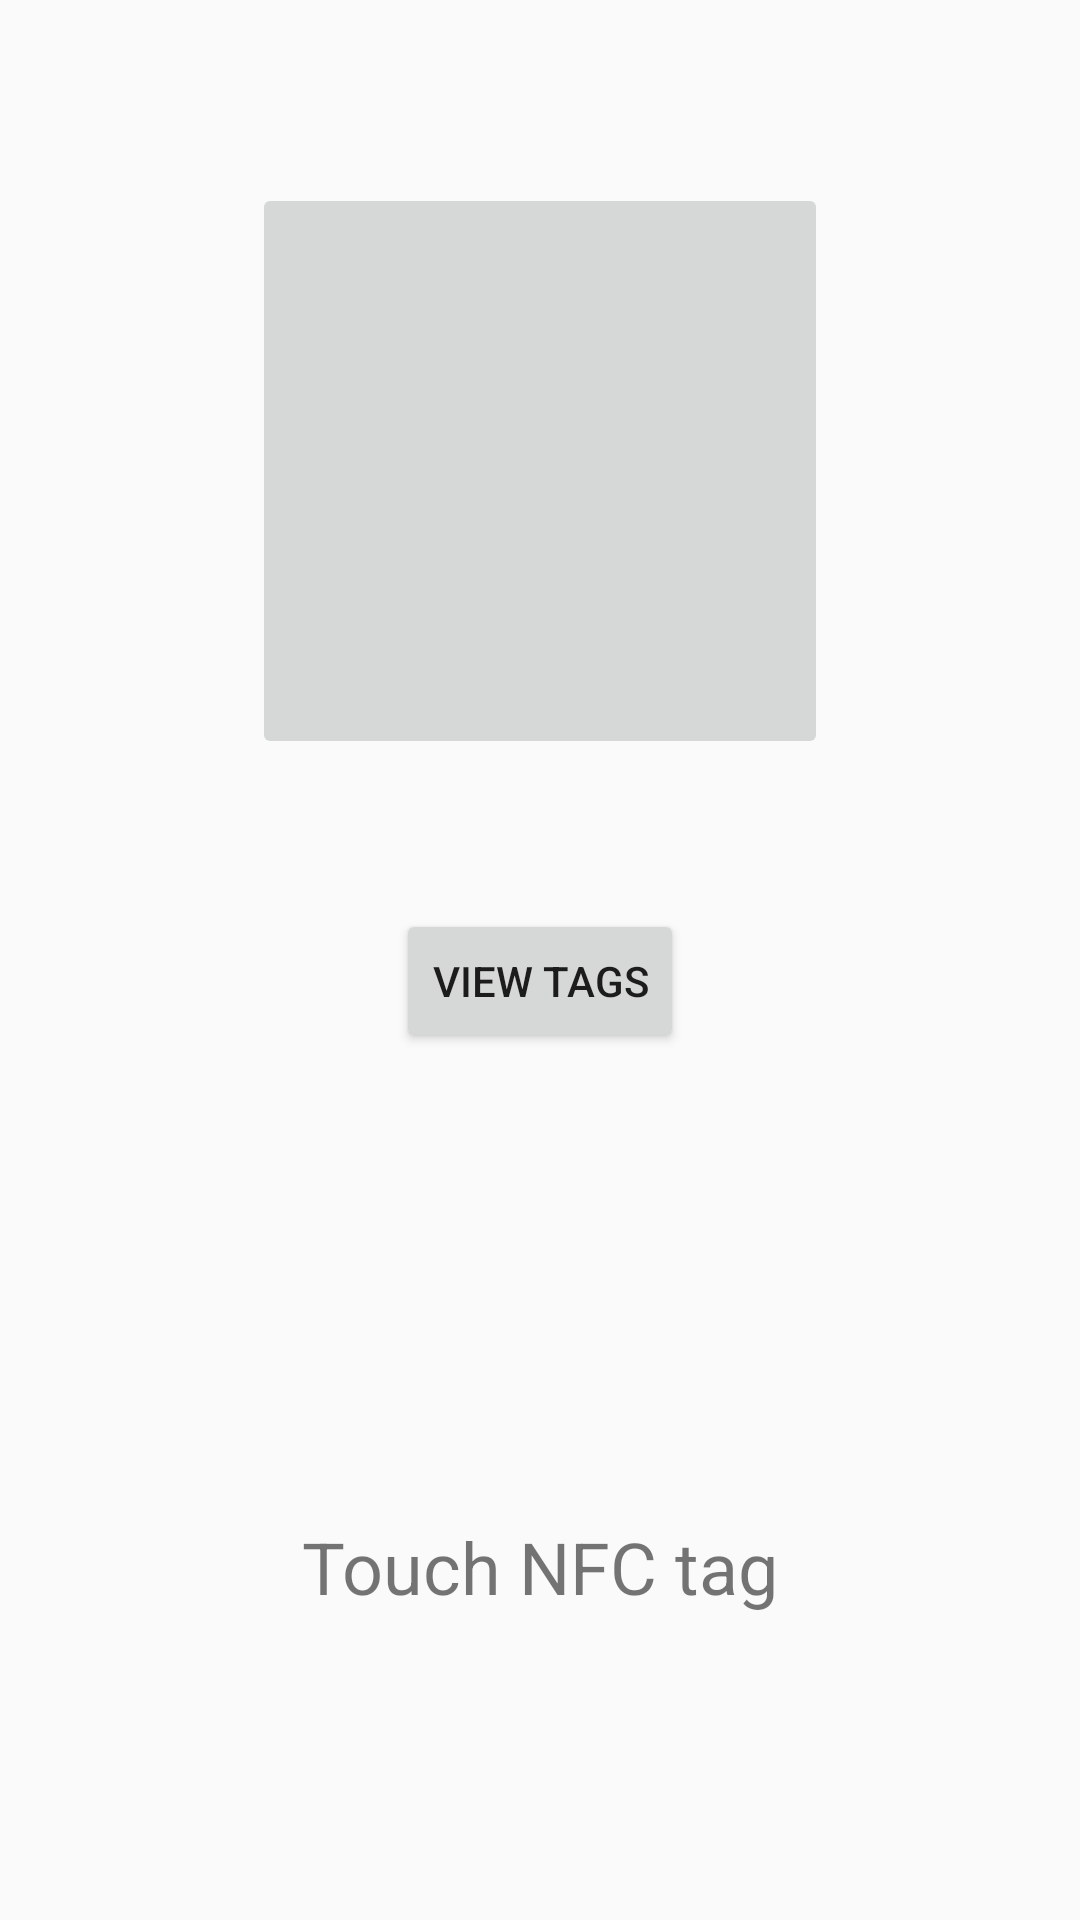

Here is an Android app screen rendered from its layout file. Give the layout XML and the strings, colors and styles it references.
<!-- AndroidManifest.xml: application theme AppTheme -->
<!-- res/layout/activity_user.xml -->
<?xml version="1.0" encoding="utf-8"?>
<android.widget.RelativeLayout xmlns:android="http://schemas.android.com/apk/res/android"
    xmlns:app="http://schemas.android.com/apk/res-auto"
    xmlns:tools="http://schemas.android.com/tools"
    android:id="@+id/lay_user"
    android:layout_width="match_parent"
    android:layout_height="match_parent"
    tools:context="com.tech.sparrow.gretel.UserActivity">

    <Button
        android:id="@+id/userMarks_btn"
        android:layout_width="wrap_content"
        android:layout_height="wrap_content"
        android:layout_below="@+id/imageButton"
        android:layout_centerHorizontal="true"
        android:layout_marginTop="50dp"
        android:onClick="showUserTags"
        android:text="View tags"
        tools:layout_editor_absoluteX="114dp"
        tools:layout_editor_absoluteY="299dp" />

    <ProgressBar
        android:id="@+id/scanningBar"
        style="?android:attr/progressBarStyle"
        android:layout_width="wrap_content"
        android:layout_height="wrap_content"
        android:layout_alignParentBottom="true"
        android:layout_centerHorizontal="true"
        android:layout_marginBottom="86dp"
        android:visibility="invisible"
        tools:layout_editor_absoluteX="156dp"
        tools:layout_editor_absoluteY="412dp" />

    <ImageButton
        android:id="@+id/imageButton"
        android:layout_width="@android:dimen/thumbnail_width"
        android:layout_height="@android:dimen/thumbnail_height"
        android:layout_alignParentTop="true"
        android:layout_centerHorizontal="true"
        android:layout_marginTop="61dp"
        android:adjustViewBounds="false"
        android:onClick="onImageClick"
        android:scaleType="centerCrop"
        app:srcCompat="@drawable/atomix_user31" />

    <TextView
        android:id="@+id/textView3"
        android:layout_width="wrap_content"
        android:layout_height="wrap_content"
        android:layout_alignTop="@+id/scanningBar"
        android:layout_centerHorizontal="true"
        android:text="Touch NFC tag"
        android:textSize="24sp" />

</android.widget.RelativeLayout>
<!-- resources referenced by this layout -->
<resources>
  <style name="AppTheme" parent="Theme.AppCompat.Light.NoActionBar">
          
          <item name="colorPrimary">@color/colorPrimaryAlt</item>
          <item name="colorPrimaryDark">@color/colorPrimaryDarkAlt</item>
          <item name="colorAccent">@color/colorAccentAlt</item>
      </style>
  <color name="colorPrimaryAlt">#777777</color>
  <color name="colorPrimaryDarkAlt">#666666</color>
  <color name="colorAccentAlt">#eeeeee</color>
</resources>
